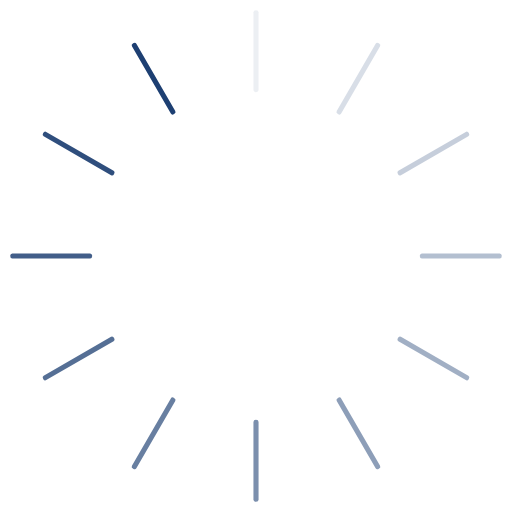
t = 0.00 s
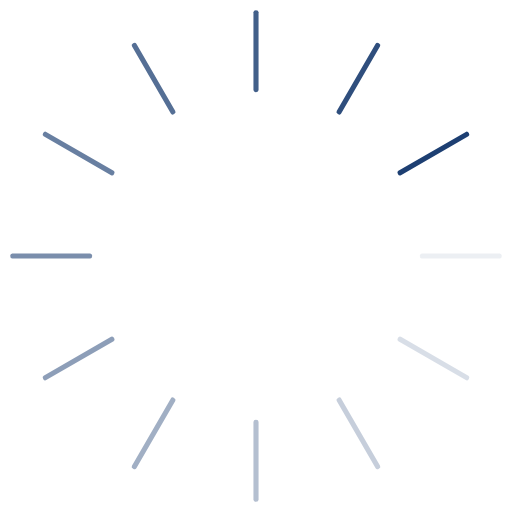
t = 0.25 s
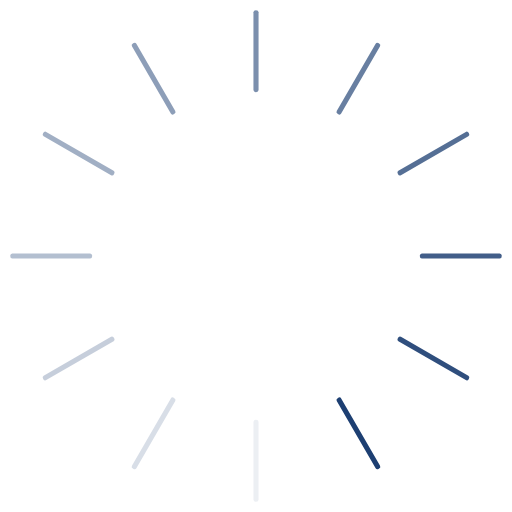
t = 0.50 s
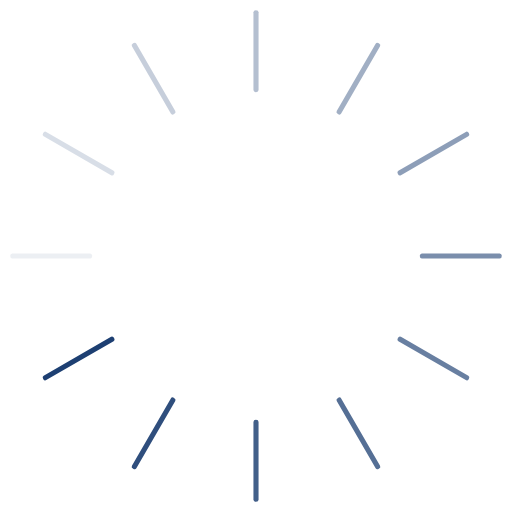
t = 0.75 s

The animated SVG that drew these frames (rendered in a browser with its animation timeline set to each time). Animation: 12 SMIL elements (animate=12); one cycle of 1.00 s, repeats indefinitely.

<svg class="lds-spinner" width="200px"  height="200px"  xmlns="http://www.w3.org/2000/svg" xmlns:xlink="http://www.w3.org/1999/xlink" viewBox="0 0 100 100" preserveAspectRatio="xMidYMid" style="background: none;"><g transform="rotate(0 50 50)">
  <rect x="49.5" y="2" rx="9.9" ry="0.4" width="1" height="16" fill="#1d3f72">
    <animate attributeName="opacity" values="1;0" keyTimes="0;1" dur="1s" begin="-0.9166666666666666s" repeatCount="indefinite"></animate>
  </rect>
</g><g transform="rotate(30 50 50)">
  <rect x="49.5" y="2" rx="9.9" ry="0.4" width="1" height="16" fill="#1d3f72">
    <animate attributeName="opacity" values="1;0" keyTimes="0;1" dur="1s" begin="-0.8333333333333334s" repeatCount="indefinite"></animate>
  </rect>
</g><g transform="rotate(60 50 50)">
  <rect x="49.5" y="2" rx="9.9" ry="0.4" width="1" height="16" fill="#1d3f72">
    <animate attributeName="opacity" values="1;0" keyTimes="0;1" dur="1s" begin="-0.75s" repeatCount="indefinite"></animate>
  </rect>
</g><g transform="rotate(90 50 50)">
  <rect x="49.5" y="2" rx="9.9" ry="0.4" width="1" height="16" fill="#1d3f72">
    <animate attributeName="opacity" values="1;0" keyTimes="0;1" dur="1s" begin="-0.6666666666666666s" repeatCount="indefinite"></animate>
  </rect>
</g><g transform="rotate(120 50 50)">
  <rect x="49.5" y="2" rx="9.9" ry="0.4" width="1" height="16" fill="#1d3f72">
    <animate attributeName="opacity" values="1;0" keyTimes="0;1" dur="1s" begin="-0.5833333333333334s" repeatCount="indefinite"></animate>
  </rect>
</g><g transform="rotate(150 50 50)">
  <rect x="49.5" y="2" rx="9.9" ry="0.4" width="1" height="16" fill="#1d3f72">
    <animate attributeName="opacity" values="1;0" keyTimes="0;1" dur="1s" begin="-0.5s" repeatCount="indefinite"></animate>
  </rect>
</g><g transform="rotate(180 50 50)">
  <rect x="49.5" y="2" rx="9.9" ry="0.4" width="1" height="16" fill="#1d3f72">
    <animate attributeName="opacity" values="1;0" keyTimes="0;1" dur="1s" begin="-0.4166666666666667s" repeatCount="indefinite"></animate>
  </rect>
</g><g transform="rotate(210 50 50)">
  <rect x="49.5" y="2" rx="9.9" ry="0.4" width="1" height="16" fill="#1d3f72">
    <animate attributeName="opacity" values="1;0" keyTimes="0;1" dur="1s" begin="-0.3333333333333333s" repeatCount="indefinite"></animate>
  </rect>
</g><g transform="rotate(240 50 50)">
  <rect x="49.5" y="2" rx="9.9" ry="0.4" width="1" height="16" fill="#1d3f72">
    <animate attributeName="opacity" values="1;0" keyTimes="0;1" dur="1s" begin="-0.25s" repeatCount="indefinite"></animate>
  </rect>
</g><g transform="rotate(270 50 50)">
  <rect x="49.5" y="2" rx="9.9" ry="0.4" width="1" height="16" fill="#1d3f72">
    <animate attributeName="opacity" values="1;0" keyTimes="0;1" dur="1s" begin="-0.16666666666666666s" repeatCount="indefinite"></animate>
  </rect>
</g><g transform="rotate(300 50 50)">
  <rect x="49.5" y="2" rx="9.9" ry="0.4" width="1" height="16" fill="#1d3f72">
    <animate attributeName="opacity" values="1;0" keyTimes="0;1" dur="1s" begin="-0.08333333333333333s" repeatCount="indefinite"></animate>
  </rect>
</g><g transform="rotate(330 50 50)">
  <rect x="49.5" y="2" rx="9.9" ry="0.4" width="1" height="16" fill="#1d3f72">
    <animate attributeName="opacity" values="1;0" keyTimes="0;1" dur="1s" begin="0s" repeatCount="indefinite"></animate>
  </rect>
</g></svg>
